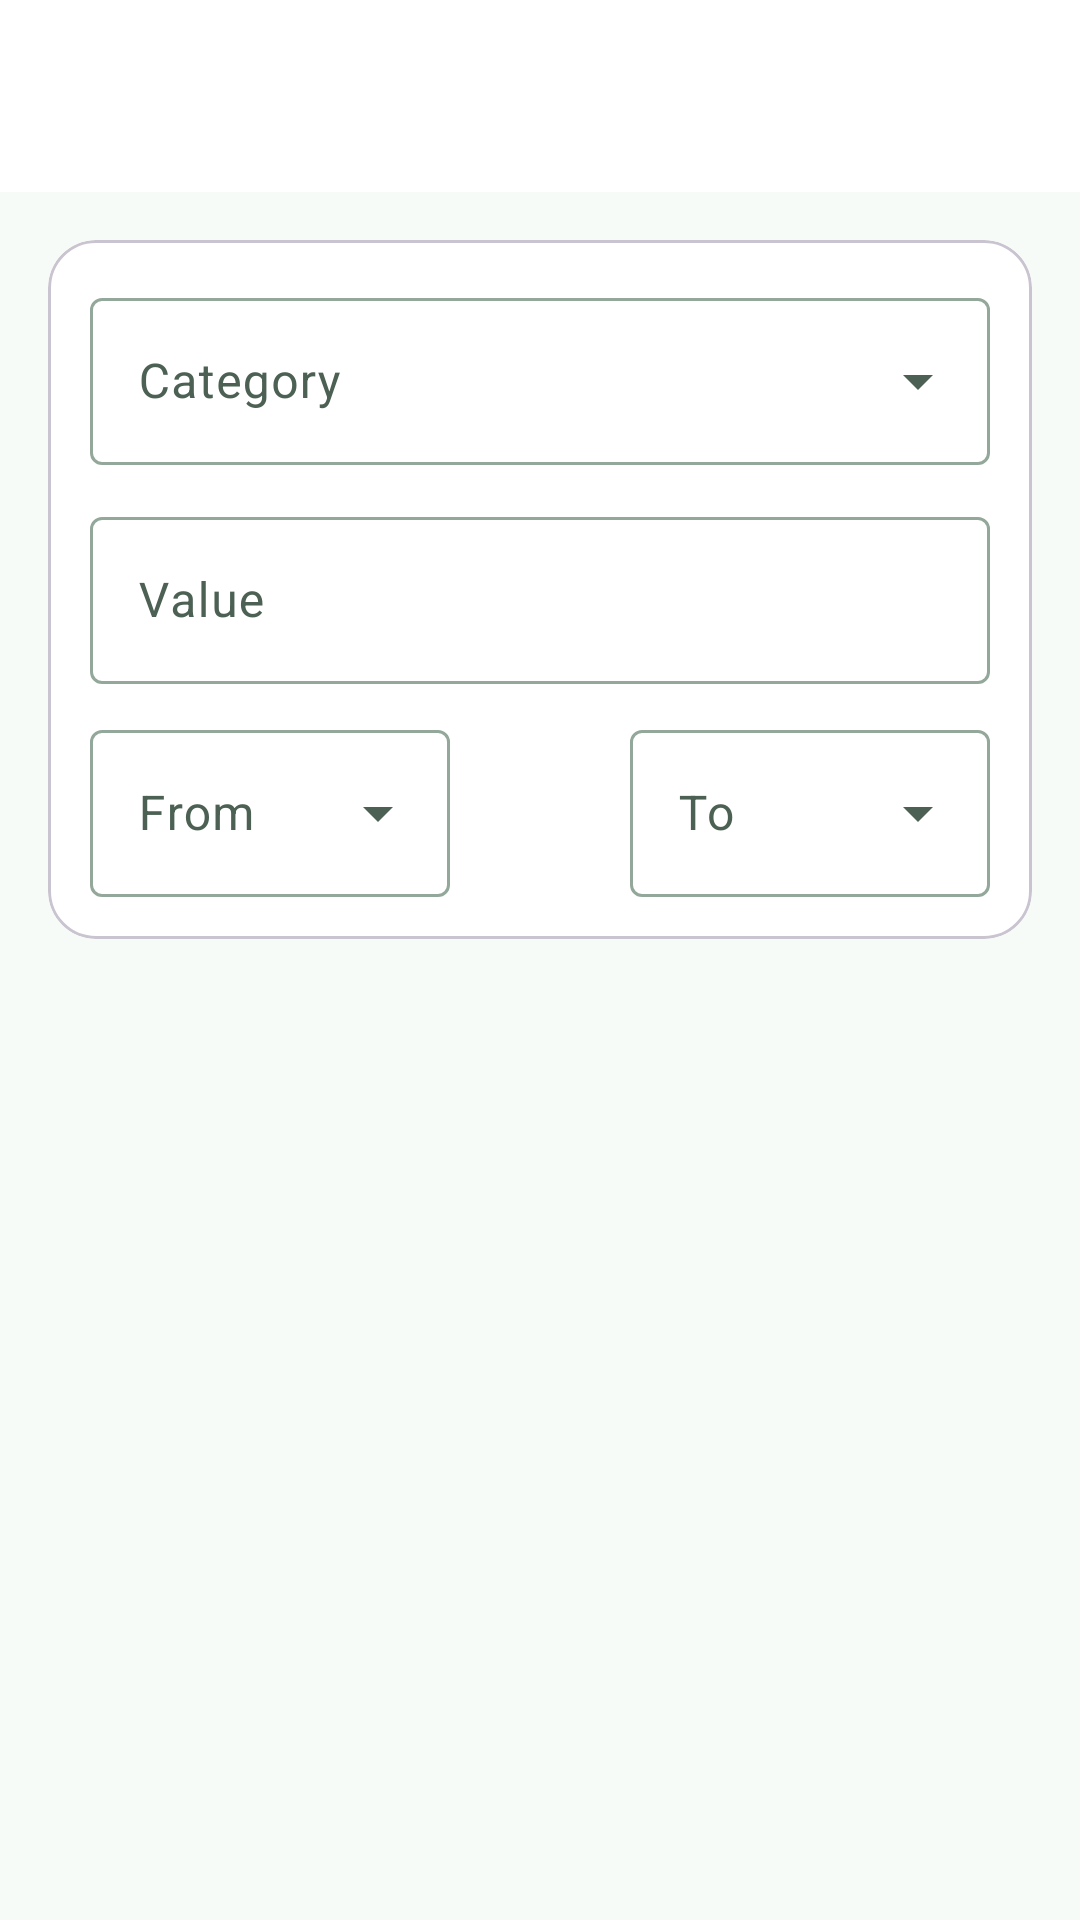

This screen was rendered from an Android layout file. Write that file and the resources it references.
<!-- AndroidManifest.xml: application theme Theme.MachinistAssistant -->
<!-- res/layout/activity_converter.xml -->
<?xml version="1.0" encoding="utf-8"?>
<LinearLayout xmlns:android="http://schemas.android.com/apk/res/android"
    xmlns:app="http://schemas.android.com/apk/res-auto"
    android:layout_width="match_parent"
    android:layout_height="match_parent"
    android:orientation="vertical">

    <include
        android:id="@+id/toolbar_include"
        layout="@layout/toolbar" />

    <ScrollView
        android:layout_width="match_parent"
        android:layout_height="0dp"
        android:layout_weight="1"
        android:fillViewport="true">

        <LinearLayout
            android:layout_width="match_parent"
            android:layout_height="wrap_content"
            android:orientation="vertical"
            android:padding="16dp">

            <com.google.android.material.card.MaterialCardView
                style="@style/Widget.Material3.CardView.Outlined"
                android:layout_width="match_parent"
                android:layout_height="wrap_content"
                app:cardCornerRadius="16dp">

                <LinearLayout
                    android:layout_width="match_parent"
                    android:layout_height="wrap_content"
                    android:orientation="vertical"
                    android:padding="14dp">

                    <com.google.android.material.textfield.TextInputLayout
                        android:id="@+id/tilCategory"
                        style="@style/Widget.Material3.TextInputLayout.OutlinedBox.ExposedDropdownMenu"
                        android:layout_width="match_parent"
                        android:layout_height="wrap_content"
                        android:hint="@string/unit_category">

                        <com.google.android.material.textfield.MaterialAutoCompleteTextView
                            android:id="@+id/actvCategory"
                            android:layout_width="match_parent"
                            android:layout_height="wrap_content"
                            android:inputType="none" />
                    </com.google.android.material.textfield.TextInputLayout>

                    <com.google.android.material.textfield.TextInputLayout
                        android:layout_width="match_parent"
                        android:layout_height="wrap_content"
                        android:layout_marginTop="12dp"
                        android:hint="@string/unit_value">

                        <com.google.android.material.textfield.TextInputEditText
                            android:id="@+id/etValue"
                            android:layout_width="match_parent"
                            android:layout_height="wrap_content"
                            android:inputType="numberDecimal|numberSigned"
                            android:maxLines="1" />
                    </com.google.android.material.textfield.TextInputLayout>

                    <LinearLayout
                        android:layout_width="match_parent"
                        android:layout_height="wrap_content"
                        android:layout_marginTop="10dp"
                        android:baselineAligned="false"
                        android:orientation="horizontal">

                        <com.google.android.material.textfield.TextInputLayout
                            android:id="@+id/tilFrom"
                            style="@style/Widget.Material3.TextInputLayout.OutlinedBox.ExposedDropdownMenu"
                            android:layout_width="0dp"
                            android:layout_height="wrap_content"
                            android:layout_marginEnd="6dp"
                            android:layout_weight="1"
                            android:hint="@string/unit_from">

                            <com.google.android.material.textfield.MaterialAutoCompleteTextView
                                android:id="@+id/actvFrom"
                                android:layout_width="match_parent"
                                android:layout_height="wrap_content"
                                android:inputType="none" />
                        </com.google.android.material.textfield.TextInputLayout>

                        <ImageButton
                            android:id="@+id/btnSwap"
                            android:layout_width="48dp"
                            android:layout_height="48dp"
                            android:layout_gravity="center_vertical"
                            android:background="?attr/selectableItemBackgroundBorderless"
                            android:contentDescription="@string/unit_from"
                            android:src="@drawable/ic_swap"
                            app:tint="?attr/colorPrimary" />

                        <com.google.android.material.textfield.TextInputLayout
                            android:id="@+id/tilTo"
                            style="@style/Widget.Material3.TextInputLayout.OutlinedBox.ExposedDropdownMenu"
                            android:layout_width="0dp"
                            android:layout_height="wrap_content"
                            android:layout_marginStart="6dp"
                            android:layout_weight="1"
                            android:hint="@string/unit_to">

                            <com.google.android.material.textfield.MaterialAutoCompleteTextView
                                android:id="@+id/actvTo"
                                android:layout_width="match_parent"
                                android:layout_height="wrap_content"
                                android:inputType="none" />
                        </com.google.android.material.textfield.TextInputLayout>
                    </LinearLayout>
                </LinearLayout>
            </com.google.android.material.card.MaterialCardView>

            <com.google.android.material.card.MaterialCardView
                android:id="@+id/cardResult"
                style="@style/Widget.Material3.CardView.Filled"
                android:layout_width="match_parent"
                android:layout_height="wrap_content"
                android:layout_marginTop="16dp"
                android:visibility="gone"
                app:cardBackgroundColor="?attr/colorSurfaceVariant"
                app:cardCornerRadius="16dp">

                <LinearLayout
                    android:layout_width="match_parent"
                    android:layout_height="wrap_content"
                    android:gravity="center"
                    android:orientation="vertical"
                    android:padding="18dp">

                    <TextView
                        android:id="@+id/tvResultLabel"
                        android:layout_width="wrap_content"
                        android:layout_height="wrap_content"
                        android:textColor="?attr/colorOnSurfaceVariant"
                        android:textSize="13sp" />

                    <TextView
                        android:id="@+id/tvResult"
                        android:layout_width="wrap_content"
                        android:layout_height="wrap_content"
                        android:textColor="?attr/colorPrimary"
                        android:textSize="40sp"
                        android:textStyle="bold" />

                    <TextView
                        android:id="@+id/tvResultUnit"
                        android:layout_width="wrap_content"
                        android:layout_height="wrap_content"
                        android:textColor="?attr/colorOnSurfaceVariant"
                        android:textSize="13sp" />
                </LinearLayout>
            </com.google.android.material.card.MaterialCardView>
        </LinearLayout>
    </ScrollView>
</LinearLayout>
<!-- res/layout/toolbar.xml (included above) -->
<?xml version="1.0" encoding="utf-8"?>
<com.google.android.material.appbar.MaterialToolbar xmlns:android="http://schemas.android.com/apk/res/android"
    xmlns:app="http://schemas.android.com/apk/res-auto"
    android:id="@+id/toolbar"
    android:layout_width="match_parent"
    android:layout_height="?attr/actionBarSize"
    android:background="?attr/colorSurface"
    app:titleTextColor="?attr/colorOnSurface" />
<!-- resources referenced by this layout -->
<resources>
  <string name="unit_category">Category</string>
  <string name="unit_from">From</string>
  <string name="unit_to">To</string>
  <string name="unit_value">Value</string>
  <style name="Theme.MachinistAssistant" parent="Theme.Material3.DayNight.NoActionBar">
          <item name="colorPrimary">@color/primary</item>
          <item name="colorOnPrimary">@color/on_primary</item>
          <item name="colorPrimaryContainer">@color/primary_container</item>
          <item name="colorOnPrimaryContainer">@color/on_primary_container</item>
          <item name="colorSecondary">@color/secondary</item>
          <item name="colorSurface">@color/surface</item>
          <item name="colorOnSurface">@color/on_surface</item>
          <item name="colorSurfaceVariant">@color/surface_variant</item>
          <item name="colorOnSurfaceVariant">@color/on_surface_variant</item>
          <item name="colorOutline">@color/outline</item>
          <item name="android:colorBackground">@color/background</item>
          <item name="android:statusBarColor">@color/background</item>
          <item name="android:navigationBarColor">@color/background</item>
          <item name="android:windowLightStatusBar">true</item>
      </style>
  <color name="primary">#0FA469</color>
  <color name="on_primary">#FFFFFF</color>
  <color name="primary_container">#D6F5E4</color>
  <color name="on_primary_container">#043620</color>
  <color name="secondary">#3D9B72</color>
  <color name="surface">#FFFFFF</color>
  <color name="on_surface">#1B2B22</color>
  <color name="surface_variant">#ECF6F0</color>
  <color name="on_surface_variant">#4C6154</color>
  <color name="outline">#93A89B</color>
  <color name="background">#F6FBF7</color>
</resources>
